Run: headless pygame with SDL's dummy video driver; simulated clock (each Clock.tick advances the game by its frame time, no real sleeping); random seed 0; keys injected as events and as key.get_pressed() state; mouse plan: one left click at the window centre at the start of phase 2, then a move to the lower-right quarter at the start of phase 3.
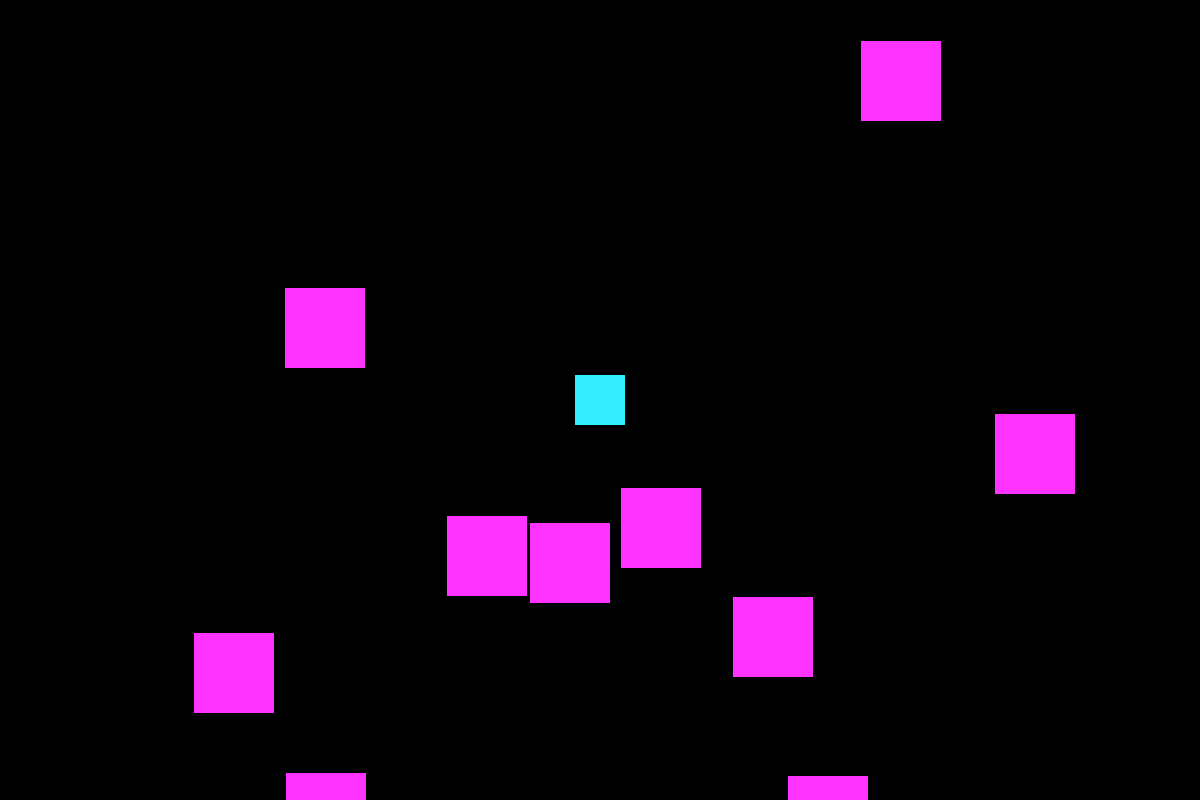
Frame 1 of 4 · flips 1–60 · no input
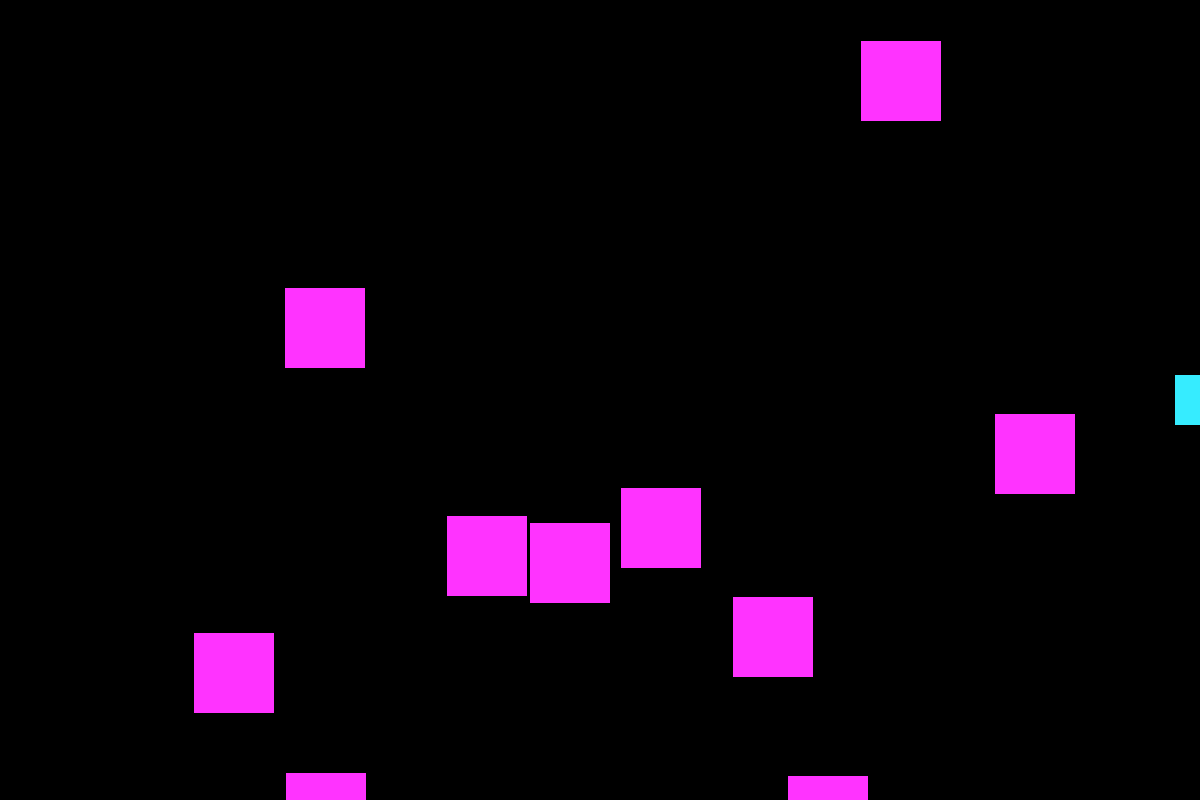
Frame 2 of 4 · flips 61–180 · clicked the window centre · tapped SPACE, RETURN · held RIGHT (→), D
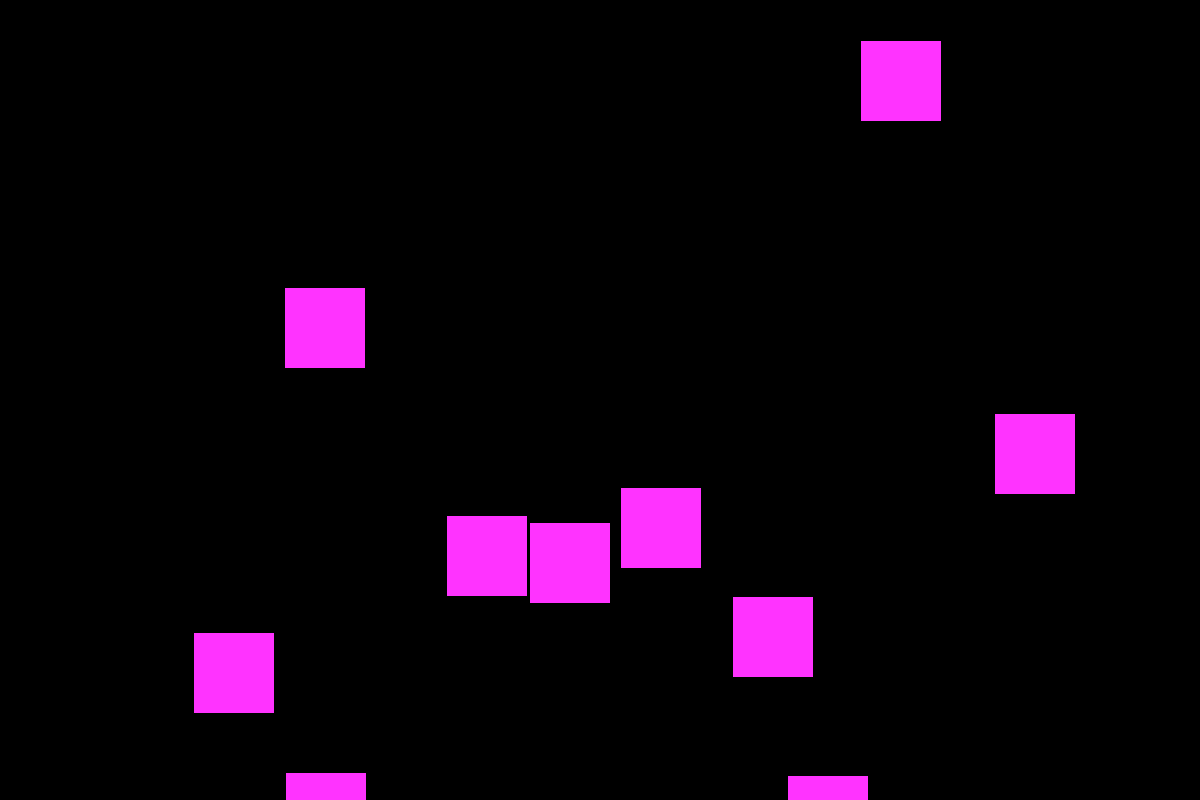
Frame 3 of 4 · flips 181–300 · moved the mouse to the lower-right quarter · held DOWN (↓), S
Frame 4 of 4 · flips 301–420 · held LEFT (←), A, UP (↑), W · screen same as frame 1, image omitted

The pygame program that drew these frames:

import random
import sys

import pygame
from pygame.math import Vector2
from pygame.sprite import Sprite

# Cannot copy code from another --> syntax inconsistent use of tabs and spaces in indentation
# link solve: https://stackoverflow.com/questions/5685406/inconsistent-use-of-tabs-and-spaces-in-indentation
# complete the projectile sample
"""IMPORTANCE NOTE"""


#### PLAYER MOVEMENT
# If auto movement -- create update method in player class and set the increment
# If single press movement -- set increments in keys condition inside the main loop
#### Four UDLR Shooting


class Player(Sprite):
    def __init__(self):
        super().__init__()
        self.image = pygame.Surface((50, 50))
        self.image.fill((54, 236, 255))
        self.rect = self.image.get_rect(center=(1200 / 2, 800 / 2))
        self.direction = Vector2(0, -1)


class Enemy(Sprite):
    def __init__(self):
        super().__init__()
        self.image = pygame.Surface((80, 80))
        self.image.fill((255, 51, 255))
        self.rect = self.image.get_rect()


class Projectile(Sprite):
    def __init__(self, pos_x, pos_y, direction):
        super().__init__()
        self.image = pygame.Surface((10, 10))
        self.image.fill((255, 255, 255))
        self.rect = self.image.get_rect(center=(pos_x, pos_y))
        self.pos = Vector2(pos_x, pos_y)
        self.vel = direction * 8

    def update(self):
        self.pos += self.vel  # Update speeds (*)
        self.rect.center = self.pos  # Update position (*)

        if self.rect.y < 0 and self.rect.y > 800 and self.rect.x < 0 and self.rect.x > 1200:
            self.kill()


pygame.init()
screen_w, screen_h = 1200, 800
screen = pygame.display.set_mode((screen_w, screen_h))
pygame.display.set_caption("projectile sample")
clock = pygame.time.Clock()
pygame.mouse.set_visible(False)

# Group
player = Player()
player_group = pygame.sprite.Group()
player_group.add(player)

enemy_group = pygame.sprite.Group()
for i in range(10):
    enemy = Enemy()

    enemy.rect.x = random.randrange(1200)
    enemy.rect.y = random.randrange(800)

    enemy_group.add(enemy)

bullet_group = pygame.sprite.Group()

score = 0

while True:
    for event in pygame.event.get():
        if event.type == pygame.QUIT:
            pygame.quit()
            sys.exit()

        if event.type == pygame.MOUSEMOTION:
            player.center = event.pos
        if event.type == pygame.KEYDOWN:
            if event.key == pygame.K_ESCAPE:
                sys.exit()
            if event.key == pygame.K_SPACE:
                bullet = Projectile(player.rect.x + 25, player.rect.y + 25, player.direction)
                bullet_group.add(bullet)

    for bullet in bullet_group:

        # Create a collision group
        enemy_hit_group = pygame.sprite.spritecollide(bullet, enemy_group, True)

        # For each enemy hit bullet, remove bullet
        for enemy in enemy_hit_group:
            bullet_group.remove(bullet)
            score += 1
            print(score)

    keys = pygame.key.get_pressed()

    if keys[pygame.K_LEFT]:
        player.rect.x -= 5
        player.direction = Vector2(-1, 0)

    if keys[pygame.K_RIGHT]:
        player.rect.x += 5
        player.direction = Vector2(1, 0)

    elif keys[pygame.K_UP]:
        player.rect.y -= 5
        player.direction = Vector2(0, -1)

    elif keys[pygame.K_DOWN]:
        player.rect.y += 5
        player.direction = Vector2(0, 1)

    screen.fill((0, 0, 0))
    bullet_group.draw(screen)
    player_group.draw(screen)
    enemy_group.draw(screen)
    bullet_group.update()
    pygame.display.flip()
    clock.tick(120)
